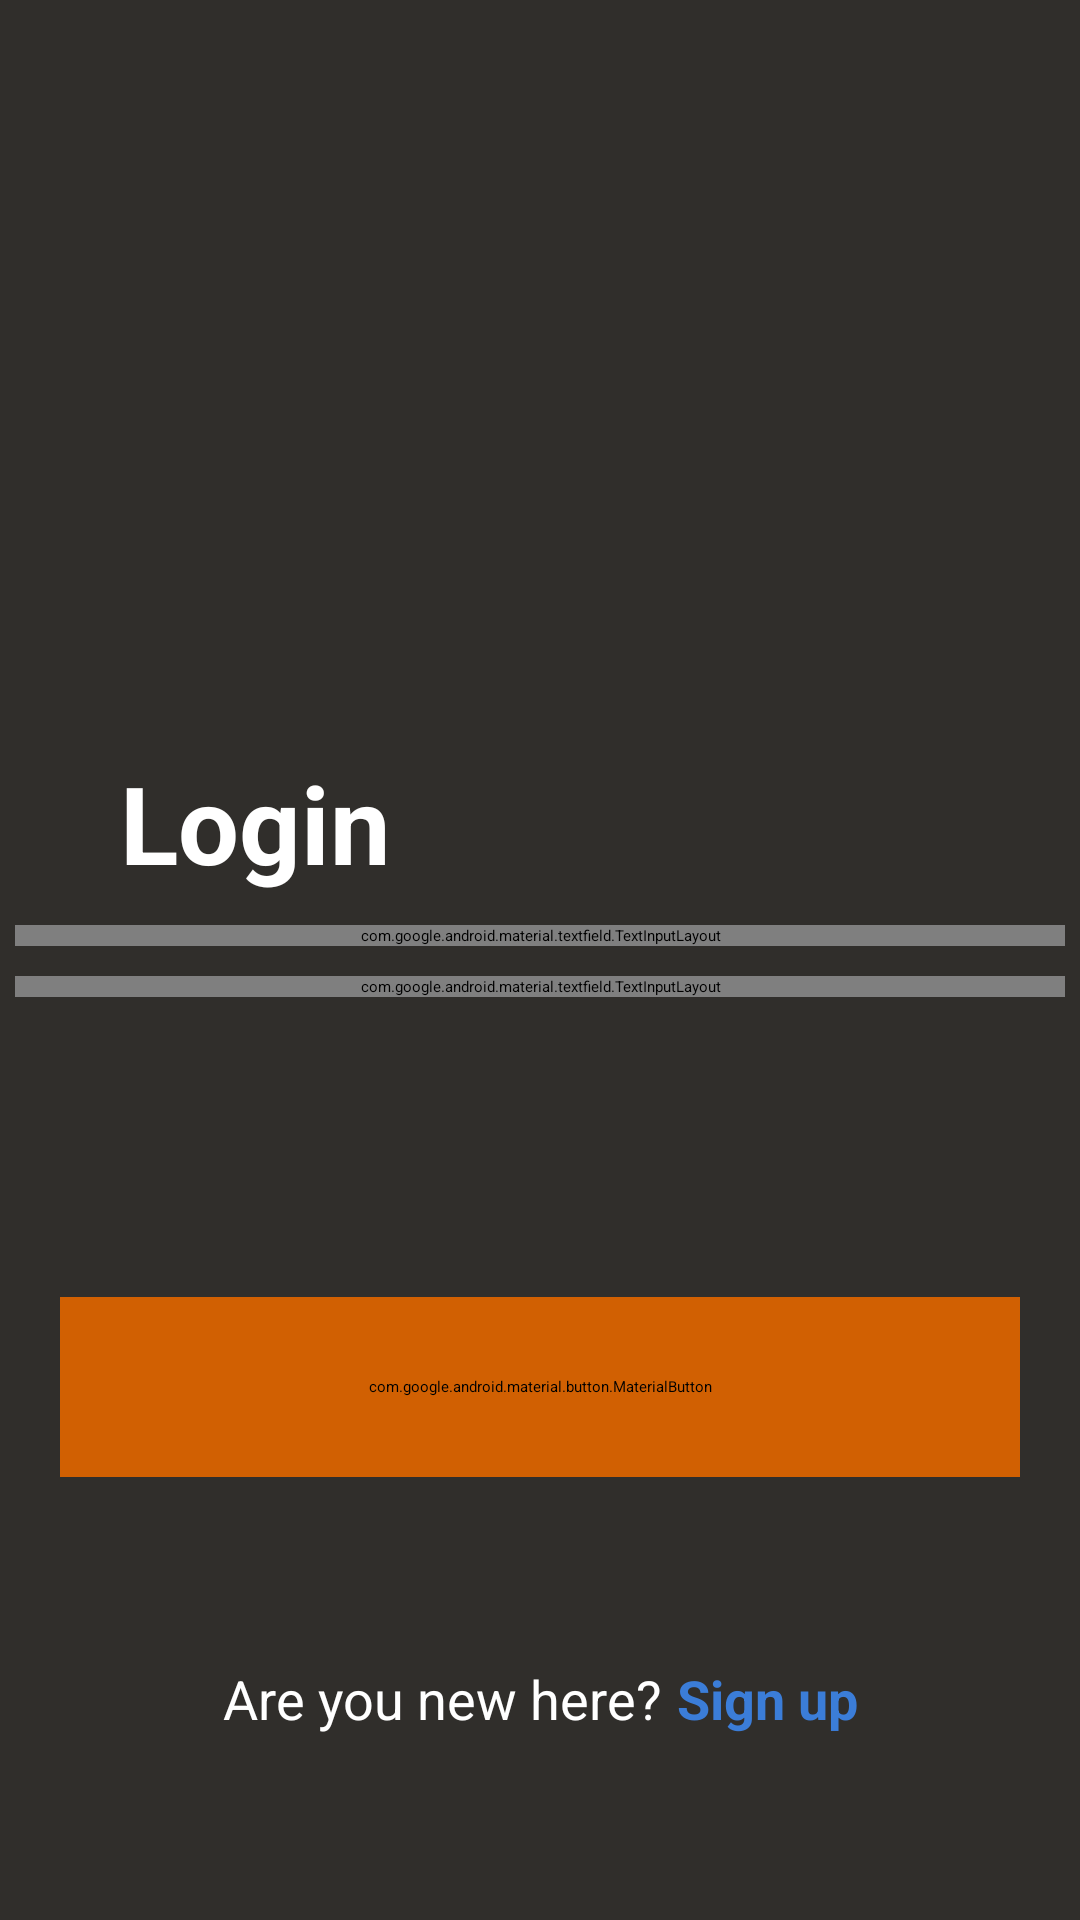

This screen was rendered from an Android layout file. Write that file and the resources it references.
<!-- AndroidManifest.xml: application theme Theme.factZAP -->
<!-- res/layout/activity_log_in.xml -->
<?xml version="1.0" encoding="utf-8"?>
<androidx.constraintlayout.widget.ConstraintLayout xmlns:android="http://schemas.android.com/apk/res/android"
    xmlns:app="http://schemas.android.com/apk/res-auto"
    xmlns:tools="http://schemas.android.com/tools"
    android:layout_width="match_parent"
    android:layout_height="match_parent"
    android:background="@color/background_tertiary"
    tools:context=".activities.LogInActivity">

    <com.google.android.material.textview.MaterialTextView
        android:id="@+id/login_textview"
        android:layout_width="wrap_content"
        android:layout_height="wrap_content"
        android:layout_marginStart="40dp"
        android:layout_marginTop="250dp"
        android:text="@string/login"
        android:textColor="@color/white"
        android:textSize="36sp"
        android:textStyle="bold"
        app:layout_constraintStart_toStartOf="parent"
        app:layout_constraintTop_toTopOf="parent" />

    <com.google.android.material.textfield.TextInputLayout
        android:id="@+id/email_text_input_layout"
        style="@style/Widget.MaterialComponents.TextInputLayout.FilledBox"
        android:layout_width="match_parent"
        android:layout_height="wrap_content"
        android:layout_marginStart="5dp"
        android:layout_marginTop="10dp"
        android:layout_marginEnd="5dp"
        app:boxStrokeColor="@android:color/holo_orange_dark"
        app:boxStrokeWidth="2dp"
        app:layout_constraintEnd_toEndOf="parent"
        app:layout_constraintStart_toStartOf="parent"
        app:layout_constraintTop_toBottomOf="@id/login_textview">

        <com.google.android.material.textfield.TextInputEditText
            android:id="@+id/edit_text_Sign_in_email"
            style="@style/EditTextStyle"
            android:layout_width="400dp"
            android:layout_height="wrap_content"
            android:hint="@string/email_ID_hint"
            android:layout_gravity="center"
            android:inputType="textEmailAddress"
            android:textCursorDrawable="@null"
            android:textSize="20sp" />
    </com.google.android.material.textfield.TextInputLayout>

    <com.google.android.material.textfield.TextInputLayout
        android:id="@+id/password_text_input_layout"
        style="@style/Widget.MaterialComponents.TextInputLayout.FilledBox"
        android:layout_width="match_parent"
        android:layout_height="wrap_content"
        android:layout_marginStart="5dp"
        android:layout_marginTop="10dp"
        android:layout_marginEnd="5dp"
        app:boxStrokeColor="@android:color/holo_orange_dark"
        app:boxStrokeWidth="2dp"
        app:hintTextColor="@android:color/darker_gray"
        app:layout_constraintEnd_toEndOf="parent"
        app:layout_constraintStart_toStartOf="parent"
        app:layout_constraintTop_toBottomOf="@id/email_text_input_layout"
        app:passwordToggleEnabled="true">

        <com.google.android.material.textfield.TextInputEditText
            android:id="@+id/edit_text_sign_in_password"
            style="@style/EditTextStyle"
            android:layout_width="400dp"
            android:layout_gravity="center"
            android:layout_height="wrap_content"
            android:hint="@string/password"
            android:inputType="textPassword"
            android:textCursorDrawable="@null"
            android:textSize="20sp" />


    </com.google.android.material.textfield.TextInputLayout>


    <com.google.android.material.button.MaterialButton
        android:id="@+id/sign_in_button"
        android:layout_width="320dp"
        android:layout_height="60dp"
        android:layout_marginStart="20dp"
        android:layout_marginTop="100dp"
        android:layout_marginEnd="20dp"
        android:backgroundTint="@color/colour_primary"
        android:text="@string/login_button"
        android:textColor="@color/white"
        android:textSize="22sp"
        android:textStyle="bold"
        app:cornerRadius="10dp"
        app:layout_constraintEnd_toEndOf="parent"
        app:layout_constraintStart_toStartOf="parent"
        app:layout_constraintTop_toBottomOf="@id/password_text_input_layout" />

    <com.google.android.material.textview.MaterialTextView
        android:id="@+id/sign_up_sign_in_textview"
        android:layout_width="wrap_content"
        android:layout_height="wrap_content"
        android:text="@string/new_here"
        android:textColor="@color/white"
        android:textSize="18sp"
        app:layout_constraintBottom_toBottomOf="parent"
        app:layout_constraintEnd_toStartOf="@id/sign_up_textview"
        app:layout_constraintHorizontal_chainStyle="packed"
        app:layout_constraintStart_toStartOf="parent"
        app:layout_constraintTop_toBottomOf="@id/sign_in_button" />

    <com.google.android.material.textview.MaterialTextView
        android:id="@+id/sign_up_textview"
        android:layout_width="wrap_content"
        android:layout_height="wrap_content"
        android:text="@string/sign_up"
        android:textColor="@color/blue"
        android:textSize="18sp"
        android:textStyle="bold"
        android:layout_marginStart="5dp"
        app:layout_constraintBottom_toBottomOf="@id/sign_up_sign_in_textview"
        app:layout_constraintEnd_toEndOf="parent"
        app:layout_constraintStart_toEndOf="@id/sign_up_sign_in_textview"
        app:layout_constraintTop_toTopOf="@id/sign_up_sign_in_textview" />


</androidx.constraintlayout.widget.ConstraintLayout>
<!-- resources referenced by this layout -->
<resources>
  <color name="background_tertiary">#302E2B</color>
  <color name="blue">#3B7DD8</color>
  <color name="colour_primary">#D16002</color>
  <color name="white">#FFFFFFFF</color>
  <string name="email_ID_hint">Email ID</string>
  <string name="login">Login</string>
  <string name="login_button">Sign in</string>
  <string name="new_here">Are you new here?</string>
  <string name="password">Password</string>
  <string name="sign_up">Sign up</string>
</resources>
